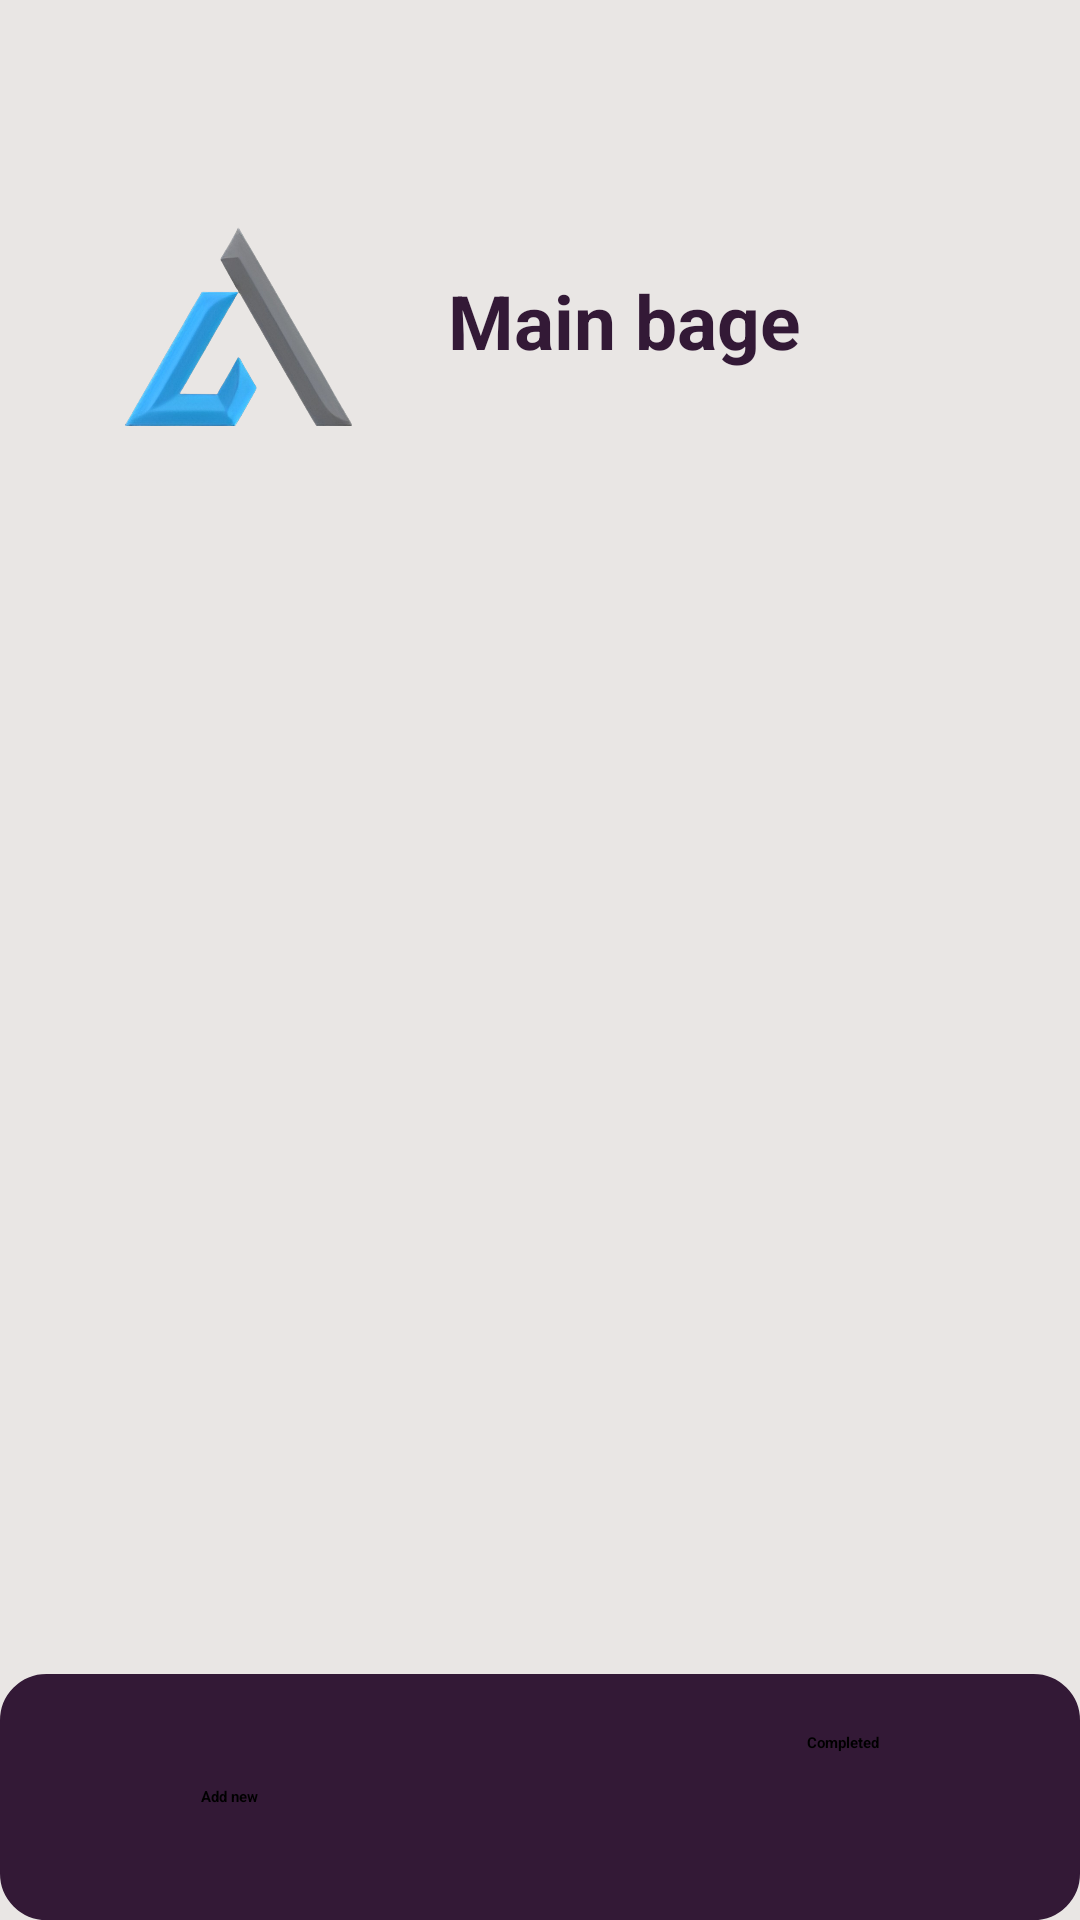

The Android layout XML behind this screen, and the referenced resources:
<!-- AndroidManifest.xml: application theme Theme.AnimatedSplash.Mysplash -->
<!-- res/layout/fragment_main_bage.xml -->
<?xml version="1.0" encoding="utf-8"?>
<layout xmlns:tools="http://schemas.android.com/tools"
    xmlns:app="http://schemas.android.com/apk/res-auto"
    xmlns:android="http://schemas.android.com/apk/res/android"
    android:id="@+id/drawer_layout"
    >

    <androidx.drawerlayout.widget.DrawerLayout
        android:layout_width="match_parent"
        android:layout_height="match_parent">


<FrameLayout
    android:id="@+id/frame"
    android:layout_width="match_parent"
    android:layout_height="match_parent"
    tools:context=".MainBage"


    >

    <androidx.constraintlayout.widget.ConstraintLayout
        android:layout_width="match_parent"
        android:layout_height="match_parent"
        android:background="#E9E6E4">

        <TextView
            android:id="@+id/title"
            android:layout_width="wrap_content"
            android:layout_height="wrap_content"
            android:layout_marginTop="40dp"
            android:paddingBottom="20dp"
            android:text="Main bage"
            android:textColor="#331936"
            android:textSize="25sp"
            android:textStyle="bold"
            app:layout_constraintBottom_toTopOf="@+id/layoutOfResView"
            app:layout_constraintEnd_toEndOf="parent"

            app:layout_constraintHorizontal_bias="0.247"
            app:layout_constraintStart_toEndOf="@+id/logo"
            app:layout_constraintTop_toBottomOf="@id/guideline_horizontal_top"
            app:layout_constraintVertical_bias="0.0" />

        <androidx.appcompat.widget.Toolbar
            android:id="@+id/toolbar"
            android:layout_width="411dp"
            android:layout_height="48dp"
            android:background="#E9E6E4"
            app:popupTheme="@style/ThemeOverlay.AppCompat.Light"
            tools:ignore="MissingConstraints"
            tools:layout_editor_absoluteX="0dp">


        </androidx.appcompat.widget.Toolbar>


        <ImageView
            android:id="@+id/logo"
            android:layout_width="79dp"
            android:layout_height="68dp"
            android:layout_marginStart="20dp"
            android:layout_marginTop="24dp"
            android:src="@drawable/croped_logo_removebg_"

            app:layout_constraintStart_toEndOf="@id/guideline_vertical_right"
            app:layout_constraintTop_toBottomOf="@id/guideline_horizontal_top" />

        <androidx.constraintlayout.widget.Guideline
            android:id="@+id/guideline_vertical_right"
            android:layout_width="wrap_content"
            android:layout_height="wrap_content"
            android:orientation="vertical"
            app:layout_constraintGuide_begin="20dp"
            app:layout_constraintStart_toStartOf="parent" />


        <androidx.constraintlayout.widget.Guideline
            android:id="@+id/guideline_vertical_left"
            android:layout_width="wrap_content"
            android:layout_height="wrap_content"
            android:orientation="vertical"
            app:layout_constraintGuide_end="20dp"
            app:layout_constraintStart_toStartOf="parent" />


        <androidx.constraintlayout.widget.Guideline
            android:id="@+id/guideline_horizontal_top"
            android:layout_width="wrap_content"
            android:layout_height="wrap_content"
            android:orientation="horizontal"
            app:layout_constraintGuide_begin="50dp"
            app:layout_constraintStart_toStartOf="parent"

            />

        <LinearLayout
            android:id="@+id/layoutOfResView"
            android:layout_width="413dp"
            android:layout_height="438dp"
            android:layout_marginBottom="50dp"
            app:layout_constraintBottom_toTopOf="@id/bottomLayout"
            app:layout_constraintEnd_toEndOf="parent"
            app:layout_constraintHorizontal_bias="0.0"

            app:layout_constraintStart_toStartOf="parent"
            app:layout_constraintTop_toBottomOf="@id/logo">

            <androidx.recyclerview.widget.RecyclerView
                android:id="@+id/ResyView"
                android:layout_width="match_parent"
                android:layout_height="match_parent"
                tools:ignore="MissingConstraints"
                tools:layout_editor_absoluteX="20dp"
                tools:layout_editor_absoluteY="170dp" />

        </LinearLayout>

        <LinearLayout
            android:id="@+id/bottomLayout"
            android:layout_width="0dp"
            android:layout_height="82dp"
            android:background="@drawable/rounded_corner"
            android:backgroundTint="#331936"
            android:gravity="center"
            app:layout_constraintBottom_toBottomOf="parent"
            app:layout_constraintEnd_toEndOf="parent"
            app:layout_constraintHorizontal_bias="0.0"
            app:layout_constraintStart_toStartOf="parent">

            <Button
                android:id="@+id/addNewTodo"
                android:layout_width="152dp"
                android:layout_height="wrap_content"
                android:backgroundTint="#FEFCFB"
                android:drawableLeft="@drawable/baseline_add_24"
                android:text="Add new"
                android:textColor="#000000"
                android:textStyle="bold" />

            <Button
                android:id="@+id/ViewCompletedTodos"
                android:layout_width="wrap_content"
                android:layout_height="43dp"
                android:layout_marginStart="50dp"
                android:backgroundTint="#FEFCFB"
                android:drawableLeft="@drawable/baseline_done_25555"
                android:text="Completed"
                android:textColor="#000000"
                android:textStyle="bold"

                />

        </LinearLayout>


    </androidx.constraintlayout.widget.ConstraintLayout>
</FrameLayout>



        <com.google.android.material.navigation.NavigationView
            android:id="@+id/nav_view"
            android:layout_width="300dp"
            android:layout_height="match_parent"
            android:layout_gravity="start"
            android:fitsSystemWindows="true"
            android:background="?android:attr/windowBackground"
            app:headerLayout="@layout/nav_heder"
            app:menu="@menu/main_bage_nav_menue" />

    </androidx.drawerlayout.widget.DrawerLayout>

</layout>
<!-- res/layout/nav_heder.xml (included above) -->
<?xml version="1.0" encoding="utf-8"?>
<LinearLayout xmlns:android="http://schemas.android.com/apk/res/android"
    xmlns:tools="http://schemas.android.com/tools"
    android:layout_width="match_parent"
    android:layout_height="170dp"
    xmlns:app="http://schemas.android.com/apk/res-auto"
    android:orientation="vertical"
    android:background="#331936"
    android:gravity="bottom"
    android:padding="16dp"
    android:theme="@style/ThemeOverlay.AppCompat.Dark"



    >
    <androidx.constraintlayout.widget.ConstraintLayout
        android:layout_width="match_parent"
        android:layout_height="match_parent"
        android:background="@drawable/rounded_corner"
        android:backgroundTint="#E9E6E4"
        >
        <ImageView
            android:id="@+id/logo"
            android:layout_width="100dp"
            android:layout_height="100dp"
            android:src="@drawable/croped_logo_removebg_"
            app:layout_constraintStart_toStartOf="parent"

            tools:ignore="MissingConstraints" />

        <TextView
            android:id="@+id/usernameView"
            android:layout_width="wrap_content"
            android:layout_height="wrap_content"
            android:layout_marginStart="10dp"
            android:layout_marginBottom="10dp"
            android:hint="username"
            android:textColorHint="#331936"
            android:textSize="15dp"
            android:textColor="#331936"
            android:textStyle="bold"
            app:layout_constraintBottom_toBottomOf="parent"
            app:layout_constraintStart_toStartOf="@id/logo"
            app:layout_constraintTop_toTopOf="parent"
            app:layout_constraintVertical_bias="1.0"

            />




    </androidx.constraintlayout.widget.ConstraintLayout>


</LinearLayout>
<!-- resources referenced by this layout -->
<resources>
  <!-- drawable croped_logo_removebg_: png bitmap (drawable, 132807 bytes) -->
  <!-- drawable rounded_corner (drawable) -->
  <?xml version="1.0" encoding="utf-8"?>
  <shape xmlns:android="http://schemas.android.com/apk/res/android"
      android:shape="rectangle">
  <corners android:radius="15dp"/>
      <stroke android:width="1dp" android:color="@color/black"/>
  
  
  </shape>
  <style name="Theme.AnimatedSplash.Mysplash" parent="Theme.SplashScreen">
  
          
          <item name="windowSplashScreenBackground">#1E1E1E</item>
  
          
          <item name="postSplashScreenTheme">@style/Theme.TodoApp</item>
  
          <item name="windowSplashScreenAnimatedIcon">@drawable/avd_anim</item>
  
          <item name="windowSplashScreenAnimationDuration">4500</item>
      </style>
  <style name="Theme.TodoApp" parent="Base.Theme.TodoApp" />
  <!-- drawable avd_anim: vector/xml drawable (drawable, 86052 chars, omitted) -->
  <style name="Base.Theme.TodoApp" parent="Theme.Material3.DayNight.NoActionBar">
          
          
  
      </style>
  <!-- not gathered from this repository: default colours our renderer supplied (Android Studio template values) -->
  <color name="black">#FF000000</color>
</resources>
